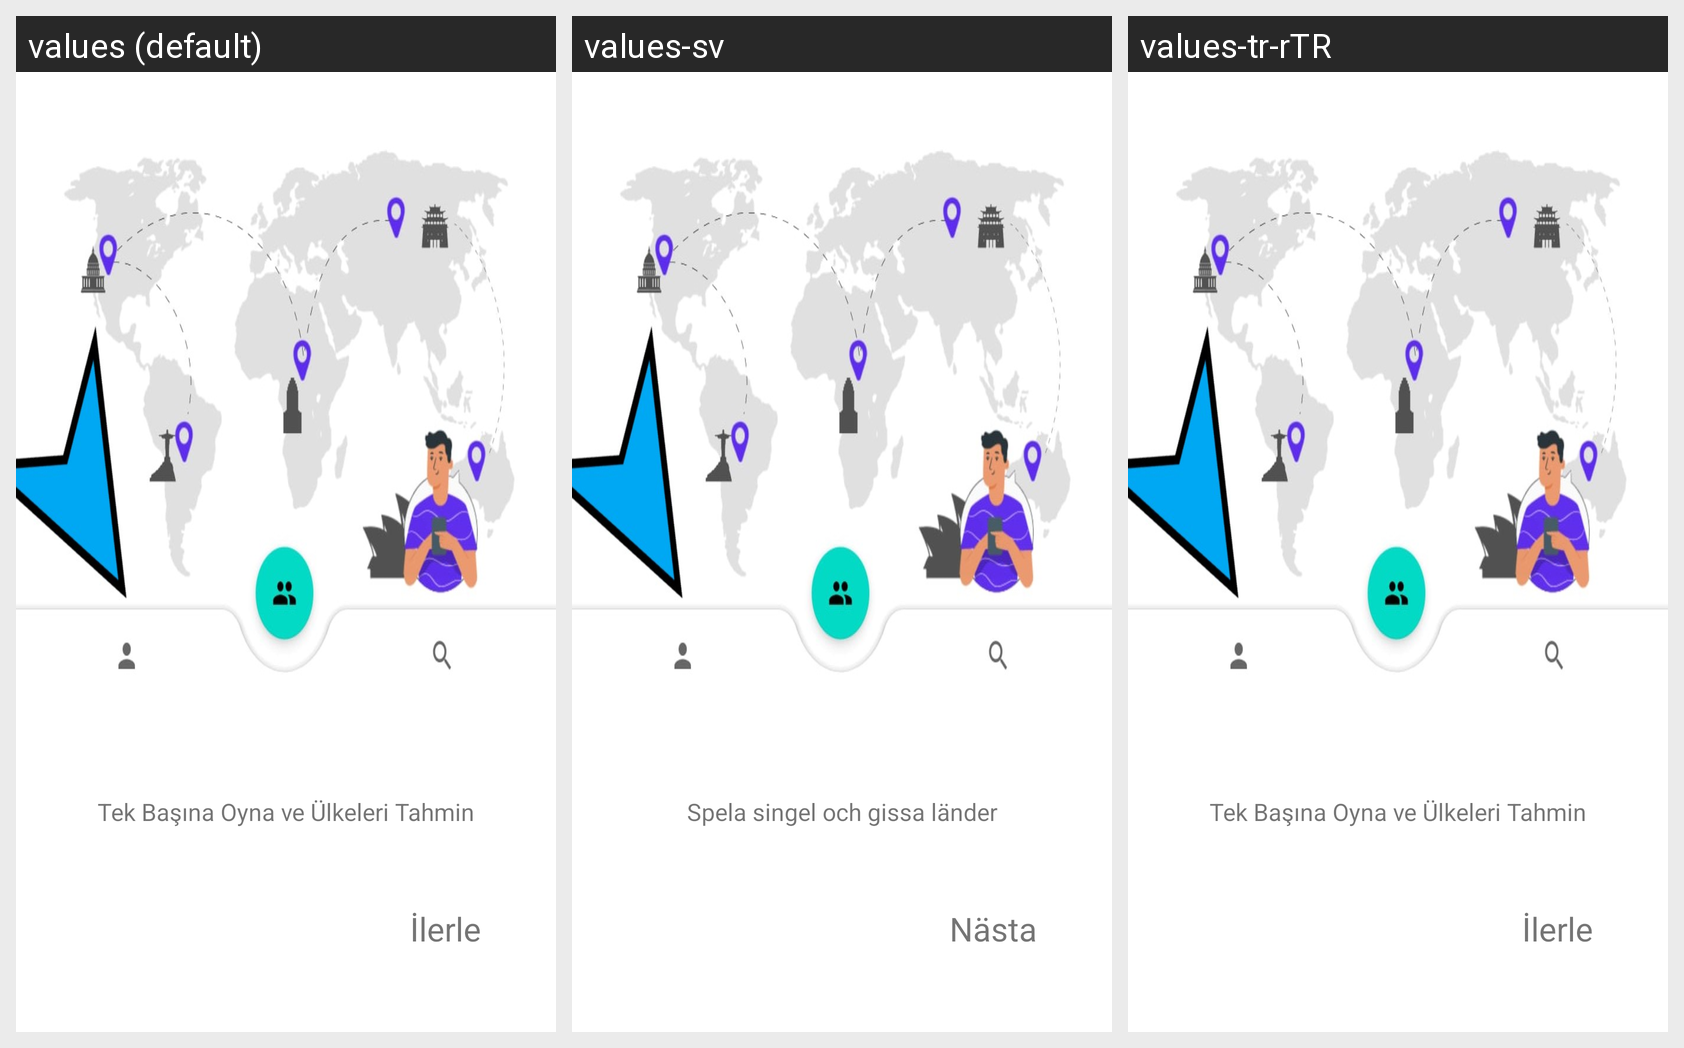

For this localized Android screen grid, give each drawn string resource with its value in every locale shown.
Android screen res/layout/fragment_first_screen.xml rendered under 3 locales, left to right: values (default), values-sv, values-tr-rTR. Device: Nexus 5 (rendered at 1080×1920; each locale shown at half size, 540×960, under a caption strip naming it); theme Theme.Coutries.
Other locales in the repository, not shown: values-ar, values-de, values-en, values-es, values-fr, values-hi, values-it, values-pt, values-ru.
Strings drawn on this screen, with the default value and each locale's value (text and hints the layout hard-codes, and strings that could not be matched under every locale, appear in the picture but are not listed):

firstscreen
  values: Tek Başına Oyna ve Ülkeleri Tahmin
  values-sv: Spela singel och gissa länder
  values-tr-rTR: Tek Başına Oyna ve Ülkeleri Tahmin

next
  values: İlerle
  values-sv: Nästa
  values-tr-rTR: İlerle
